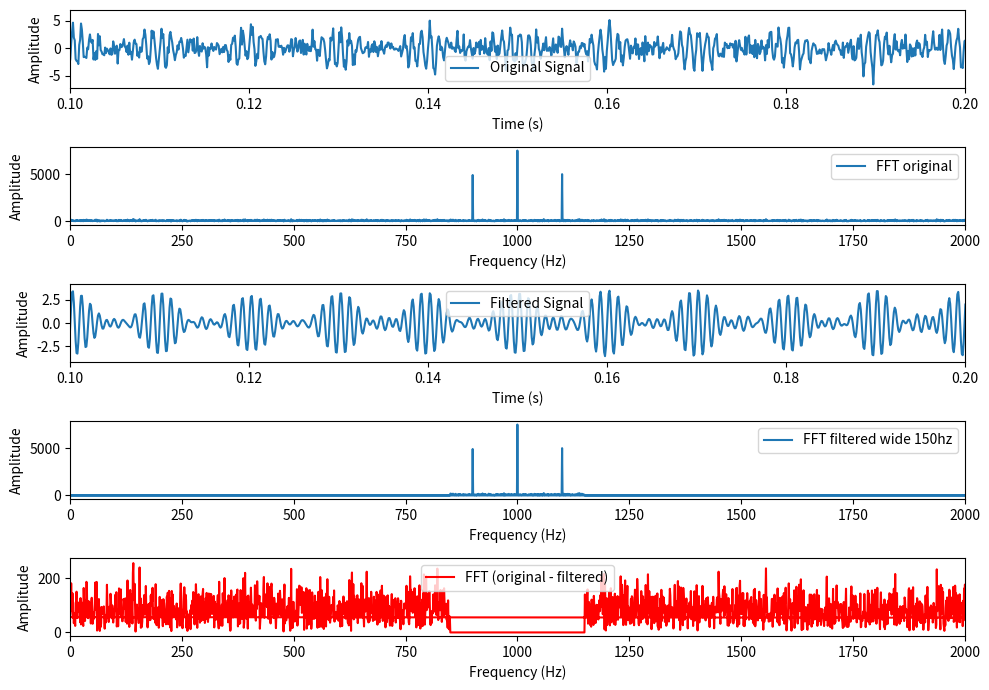

The script that saved this image:
import numpy as np
import matplotlib.pyplot as plt

# Generate a 1 kHz sine wave with noise
fs = 10_000  # Sampling frequency (Hz)
t = np.linspace(0, 1, fs, endpoint=False)
signal =  1.5*np.sin(2 * np.pi * 1000 * t) + np.random.normal(0, 1, len(t)) + \
          np.sin(2 * np.pi * 900 * t) + np.sin(2 * np.pi * 1100 * t)

# Compute the FFT of the signal
fft_result = np.fft.fft(signal)
freq = np.fft.fftfreq(len(t), d=1/fs)

# Design a bandpass filter
filter_wide = 150
max_signal_freq = np.abs(freq[np.argmax(np.abs(fft_result))])
lowcut, highcut = max_signal_freq-filter_wide, max_signal_freq+filter_wide  # Frequency range (Hz)
sig_rfft_filtered = fft_result.copy()
sig_rfft_filtered[(freq < lowcut) | (freq > highcut)] = 0
sig_lfft_filtered = fft_result.copy()
sig_lfft_filtered[(freq > -lowcut) | (freq < -highcut)] = 0
sig_fft_filtered = sig_rfft_filtered + sig_lfft_filtered

# get the filtered signal in time domain
filtered_signal = np.fft.ifft(sig_fft_filtered)

# Plot the original signal, FFT, and filtered signal
plt.figure(figsize=(10, 7))
plt.subplot(5, 1, 1)
plt.plot(t, signal, label='Original Signal')
plt.xlabel('Time (s)')
plt.ylabel('Amplitude')
plt.xlim(0.10, 0.20)
plt.legend()

plt.subplot(5, 1, 2)
plt.plot(freq, np.abs(fft_result), label='FFT original')
plt.xlabel('Frequency (Hz)')
plt.ylabel('Amplitude')
# plt.ylim(0, 1000)
plt.xlim(0, 2000)
plt.legend()

plt.subplot(5, 1, 3)
plt.plot(t, filtered_signal, label='Filtered Signal')
plt.xlabel('Time (s)')
plt.ylabel('Amplitude')
plt.xlim(0.10, 0.20)
plt.legend()

plt.subplot(5, 1, 4)
plt.plot(freq, np.abs(sig_fft_filtered), label=f'FFT filtered wide {filter_wide}hz')
plt.xlabel('Frequency (Hz)')
plt.ylabel('Amplitude')
# plt.ylim(0, 1000)
plt.xlim(0, 2000)
plt.legend()

plt.subplot(5, 1, 5)
plt.plot(freq, np.abs(fft_result) - np.abs(sig_fft_filtered), 'r', label=f'FFT (original - filtered)')
plt.xlabel('Frequency (Hz)')
plt.ylabel('Amplitude')
# plt.ylim(0, 1000)
plt.xlim(0, 2000)
plt.legend()

plt.tight_layout()
plt.show()
